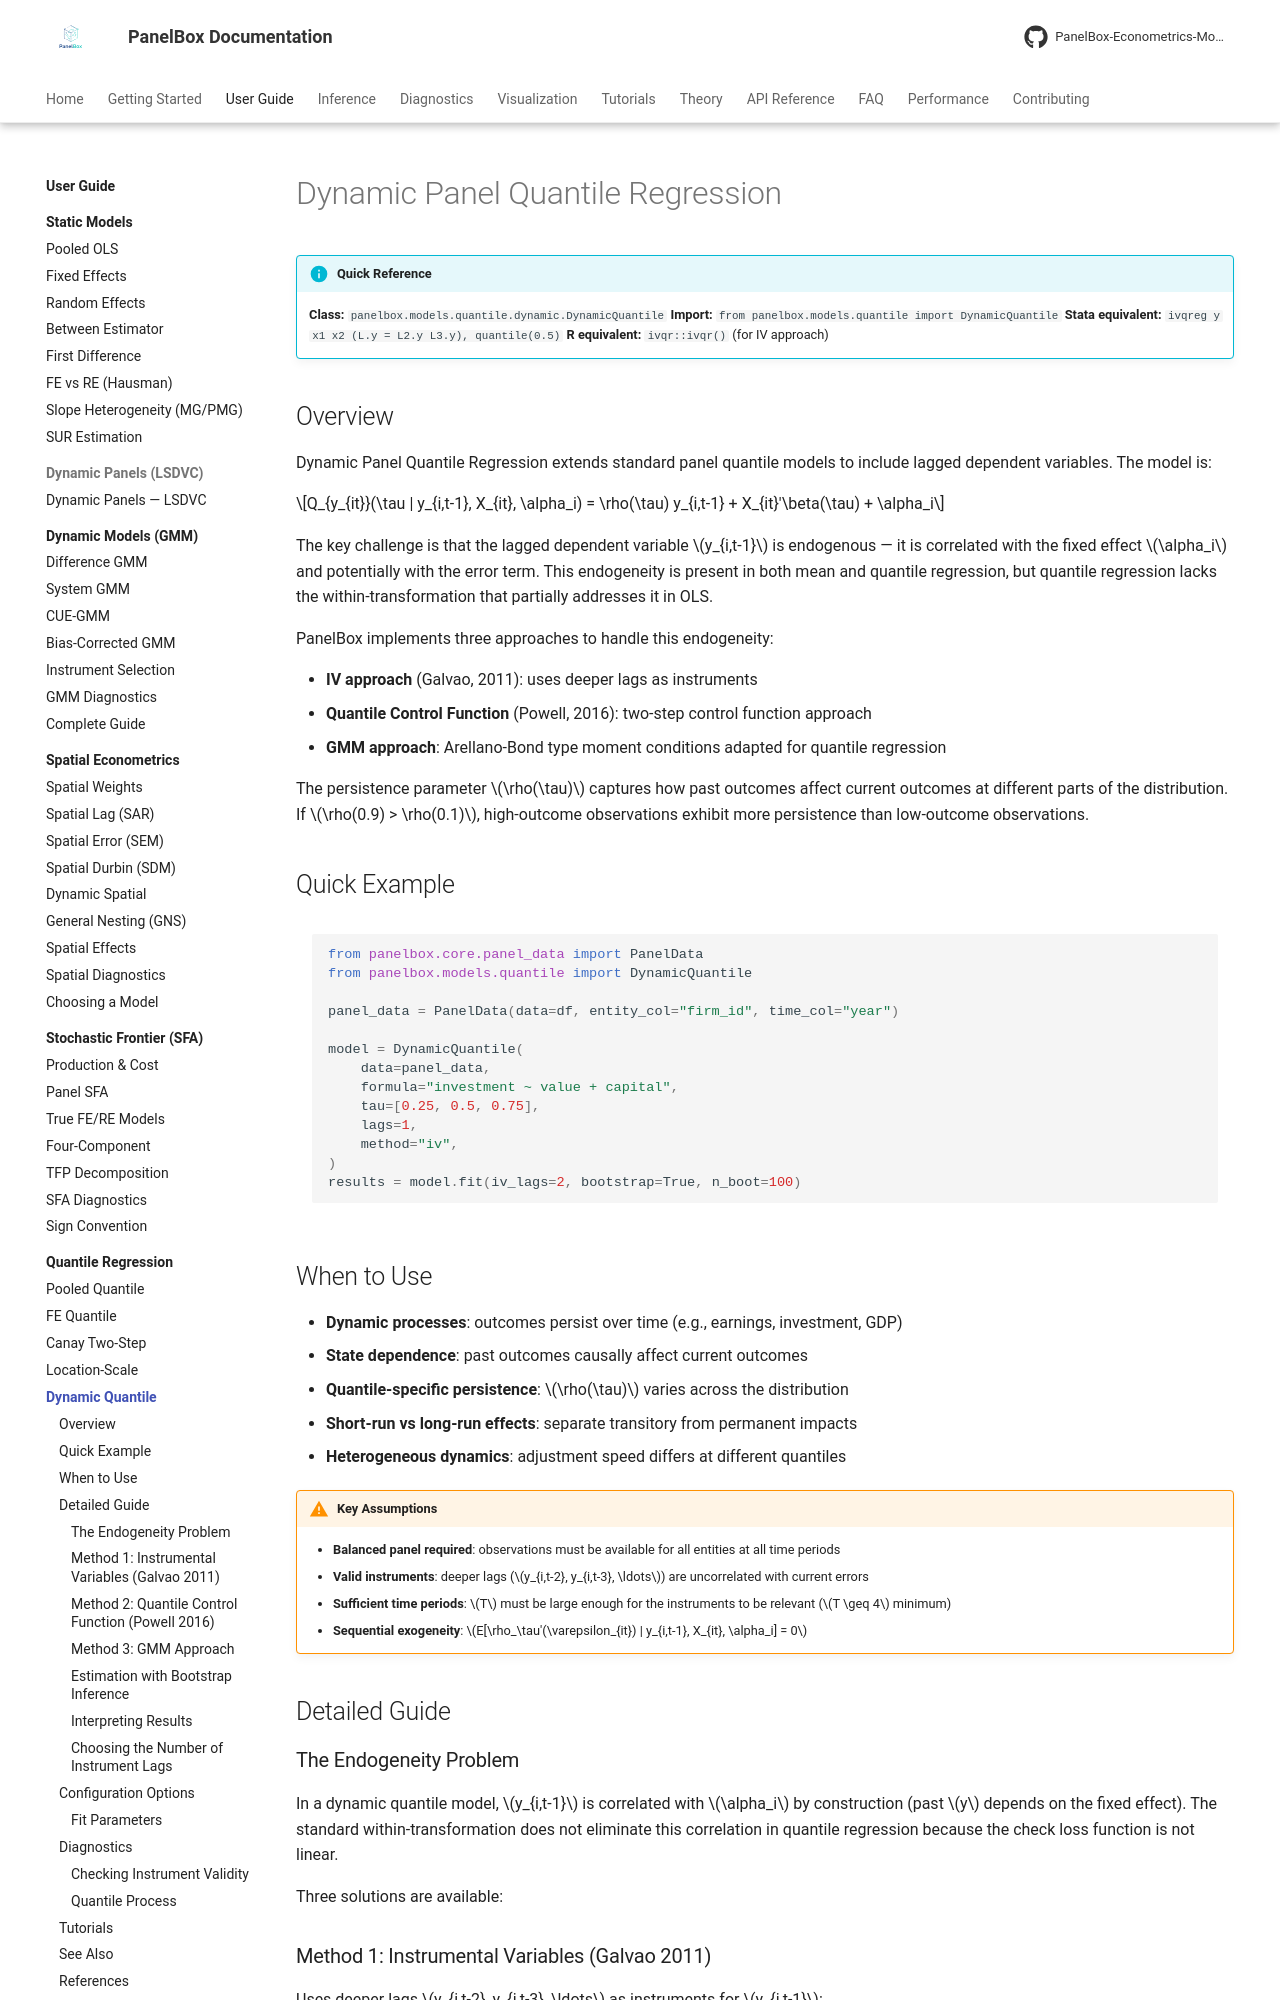

repository: PanelBox-Econometrics-Model/panelbox · page: user-guide/quantile/dynamic/index.html · generator: mkdocs

---
title: "Dynamic Panel Quantile Regression"
description: "Dynamic quantile regression with lagged dependent variables and IV methods in PanelBox"
---

# Dynamic Panel Quantile Regression

!!! info "Quick Reference"
    **Class:** `panelbox.models.quantile.dynamic.DynamicQuantile`
    **Import:** `from panelbox.models.quantile import DynamicQuantile`
    **Stata equivalent:** `ivqreg y x1 x2 (L.y = L2.y L3.y), quantile(0.5)`
    **R equivalent:** `ivqr::ivqr()` (for IV approach)

## Overview

Dynamic Panel Quantile Regression extends standard panel quantile models to include lagged dependent variables. The model is:

$$Q_{y_{it}}(\tau | y_{i,t-1}, X_{it}, \alpha_i) = \rho(\tau) y_{i,t-1} + X_{it}'\beta(\tau) + \alpha_i$$

The key challenge is that the lagged dependent variable $y_{i,t-1}$ is endogenous — it is correlated with the fixed effect $\alpha_i$ and potentially with the error term. This endogeneity is present in both mean and quantile regression, but quantile regression lacks the within-transformation that partially addresses it in OLS.

PanelBox implements three approaches to handle this endogeneity:

- **IV approach** (Galvao, 2011): uses deeper lags as instruments
- **Quantile Control Function** (Powell, 2016): two-step control function approach
- **GMM approach**: Arellano-Bond type moment conditions adapted for quantile regression

The persistence parameter $\rho(\tau)$ captures how past outcomes affect current outcomes at different parts of the distribution. If $\rho(0.9) > \rho(0.1)$, high-outcome observations exhibit more persistence than low-outcome observations.

## Quick Example

```python
from panelbox.core.panel_data import PanelData
from panelbox.models.quantile import DynamicQuantile

panel_data = PanelData(data=df, entity_col="firm_id", time_col="year")

model = DynamicQuantile(
    data=panel_data,
    formula="investment ~ value + capital",
    tau=[0.25, 0.5, 0.75],
    lags=1,
    method="iv",
)
results = model.fit(iv_lags=2, bootstrap=True, n_boot=100)
```
